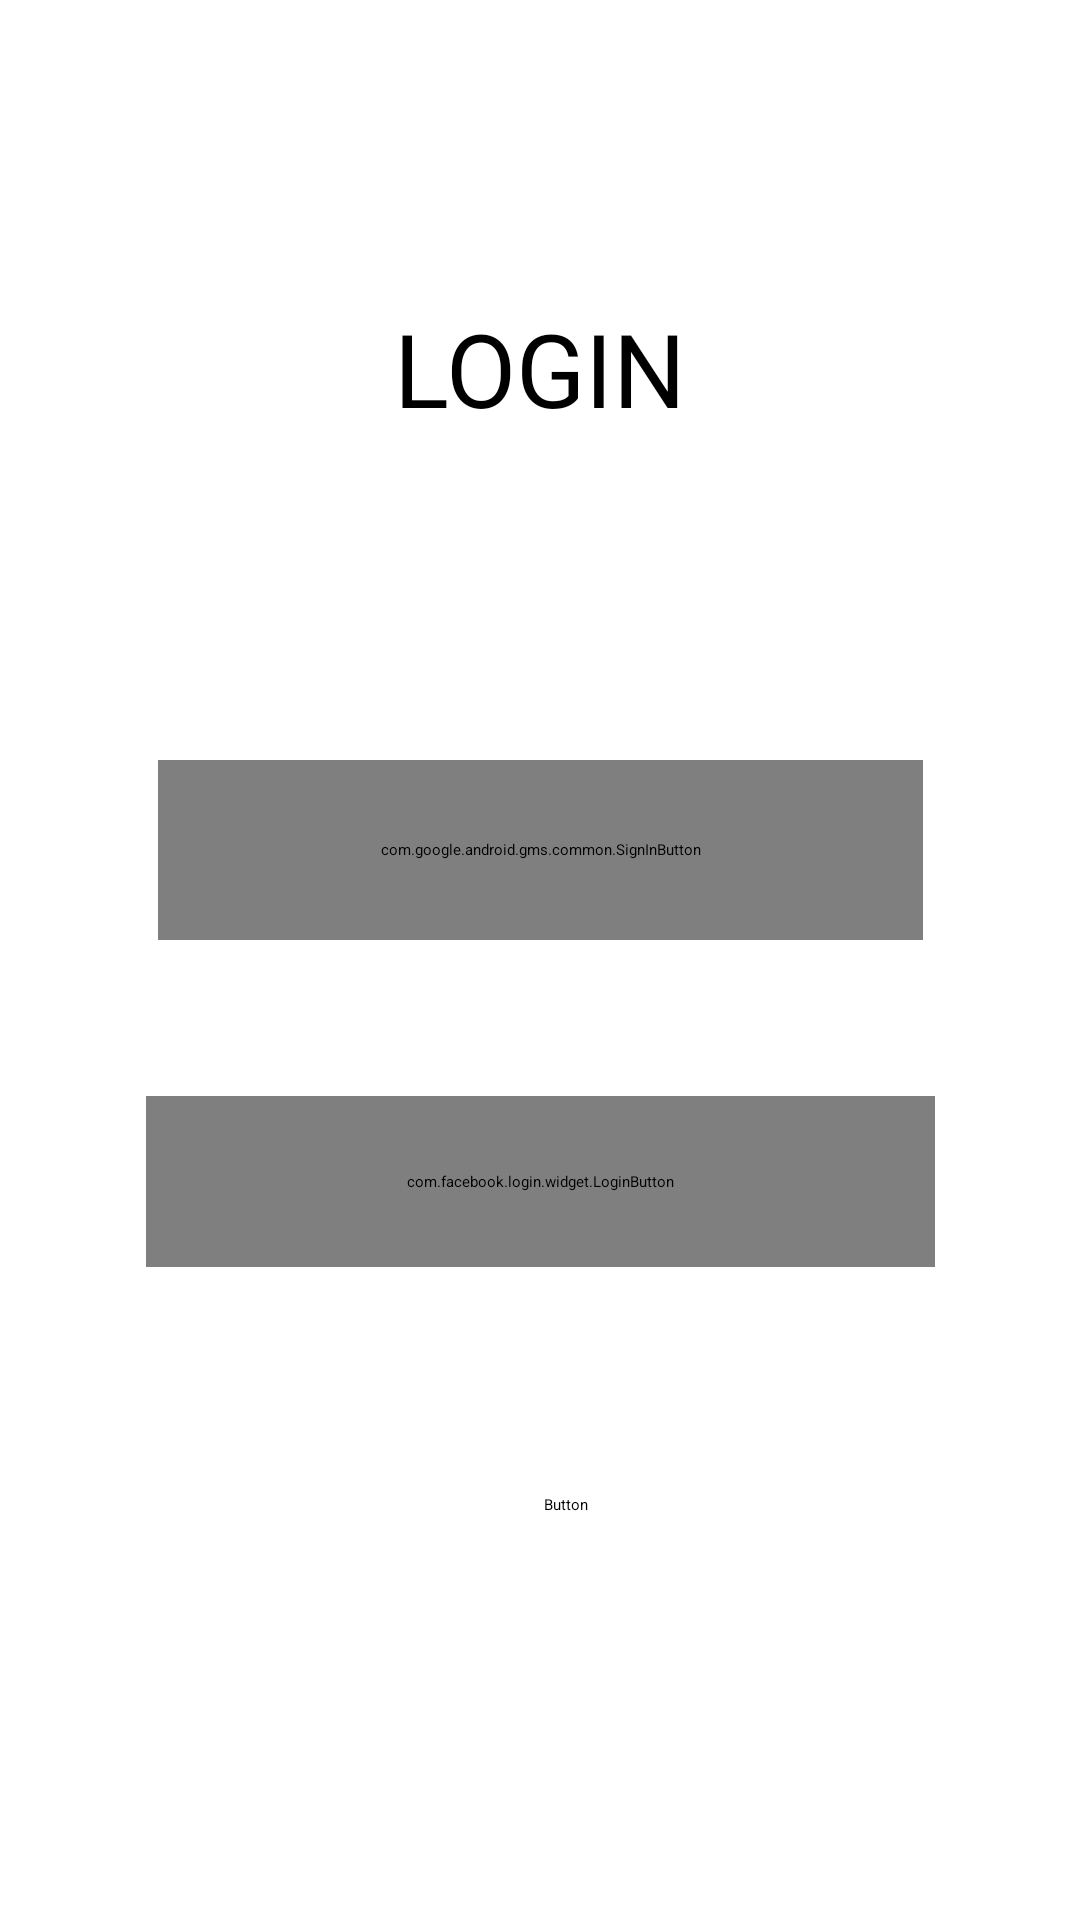

Here is an Android app screen rendered from its layout file. Give the layout XML and the strings, colors and styles it references.
<!-- AndroidManifest.xml: application theme Theme.App.Starting -->
<!-- res/layout/fragment_login.xml -->
<?xml version="1.0" encoding="utf-8"?>
<androidx.constraintlayout.widget.ConstraintLayout xmlns:app="http://schemas.android.com/apk/res-auto"
    xmlns:android="http://schemas.android.com/apk/res/android"
    xmlns:tools="http://schemas.android.com/tools"
    android:layout_width="match_parent"
    android:layout_height="match_parent">

        <com.google.android.gms.common.SignInButton
            android:id="@+id/goggleSignInButton"
            android:layout_width="255dp"
            android:layout_height="60dp"
            android:layout_marginTop="108dp"
            app:layout_constraintEnd_toEndOf="parent"
            app:layout_constraintStart_toStartOf="parent"
            app:layout_constraintTop_toBottomOf="@+id/textView" />

        <com.facebook.login.widget.LoginButton
            android:id="@+id/facebook_login_button"
            android:layout_width="263dp"
            android:layout_height="57dp"
            android:layout_gravity="center_horizontal"
            android:layout_marginTop="52dp"
            app:layout_constraintEnd_toEndOf="parent"
            app:layout_constraintStart_toStartOf="parent"
            app:layout_constraintTop_toBottomOf="@+id/goggleSignInButton" />

        <TextView
            android:id="@+id/textView"
            android:layout_width="wrap_content"
            android:layout_height="wrap_content"
            android:layout_marginTop="100dp"
            android:text="LOGIN"
            android:textSize="34sp"
            app:layout_constraintEnd_toEndOf="parent"
            app:layout_constraintStart_toStartOf="parent"
            app:layout_constraintTop_toTopOf="parent" />

    <Button
        android:id="@+id/btn_pass"
        android:layout_width="wrap_content"
        android:layout_height="wrap_content"
        android:layout_marginStart="170dp"
        android:layout_marginEnd="153dp"
        android:layout_marginBottom="135dp"
        android:text="Button"
        app:layout_constraintBottom_toBottomOf="parent"
        app:layout_constraintEnd_toEndOf="parent"
        app:layout_constraintStart_toStartOf="parent" />


</androidx.constraintlayout.widget.ConstraintLayout>
<!-- resources referenced by this layout -->
<resources>
  <style name="Theme.App.Starting" parent="Theme.SplashScreen">
          // Set the splash screen background, animated icon, and animation duration.
          <item name="windowSplashScreenBackground">@color/yellow_logo</item>
  
          // Use windowSplashScreenAnimatedIcon to add either a drawable or an
          // animated drawable. One of these is required.
          <item name="windowSplashScreenAnimatedIcon">@drawable/splash_image</item>
          <item name="windowSplashScreenAnimationDuration">200</item>  # Required for
          # animated icons
  
          // Set the theme of the Activity that directly follows your splash screen.
          <item name="postSplashScreenTheme">@style/Theme.EatWell</item>  # Required.
      </style>
  <color name="yellow_logo">#FFD000</color>
  <!-- drawable splash_image (drawable) -->
  <?xml version="1.0" encoding="utf-8"?>
  <layer-list xmlns:android="http://schemas.android.com/apk/res/android">
  
      <item android:drawable="@color/black"/>
      <item android:drawable="@drawable/ic_logo" android:gravity="center"/>
  
  </layer-list>
  <style name="Theme.EatWell" parent="Theme.MaterialComponents.DayNight.NoActionBar">
          
          <item name="colorPrimary">@color/purple_500</item>
          <item name="colorPrimaryVariant">@color/purple_700</item>
          <item name="colorOnPrimary">@color/white</item>
          
          <item name="colorSecondary">@color/teal_200</item>
          <item name="colorSecondaryVariant">@color/teal_700</item>
          <item name="colorOnSecondary">@color/black</item>
          
          <item name="android:statusBarColor" tools:targetApi="l">?attr/colorPrimaryVariant</item>
          
      </style>
  <color name="black">#FF000000</color>
  <!-- drawable ic_logo: vector/xml drawable (drawable, 11587 chars, omitted) -->
  <color name="purple_500">#FF6200EE</color>
  <color name="purple_700">#FF3700B3</color>
  <color name="white">#FFFFFFFF</color>
  <color name="teal_200">#FF03DAC5</color>
  <color name="teal_700">#FF018786</color>
</resources>
